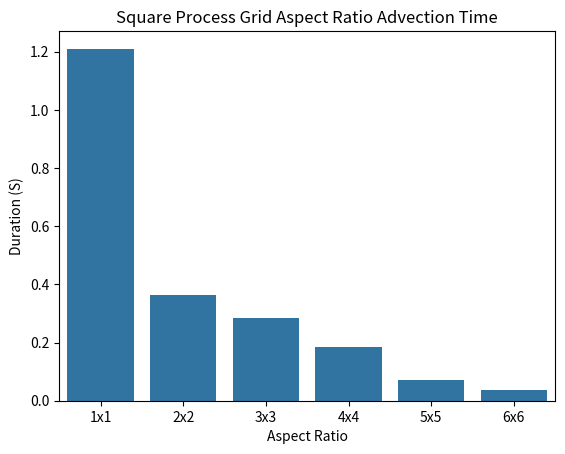

This chart was generated by the following Python code:
import seaborn as sns
import pandas as pd
import numpy as np
import matplotlib.pyplot as plt
import scipy

t_s = 1.47583e-05
t_w = 6.469449853897094e-10
t_f = 1.8141993761502122e-09

def model(r,m,n,p,q):
    return r * (2 * (((4 * m * t_w)/(p)) + t_s) + ((m * n * t_f)/(p * q)))

processes = [
    "1x48",
    "2x24",
    "3x16",
    "4x12",
    "6x8",
]
processes_2 = [
    "1x1",
    "2x2",
    "3x3",
    "4x4",
    "5x5",
    "6x6"
]
duration = [
    3.70e-02,
    2.73e-02,
    2.38e-02,
    3.10e-02,
    2.62e-02
]
duration_2 = [
    1.21e+00,
    3.65e-01,
    2.83e-01,
    1.85e-01,
    7.15e-02,
    3.83e-02
]

data = pd.DataFrame({"Aspect Ratio": processes, "Duration (S)": duration})
data2 = pd.DataFrame({"Aspect Ratio": processes_2, "Duration (S)": duration_2})

# f, axes = plt.subplots(1, 2, sharey=True)
# sns.barplot(y = "Duration (S)", x = "Aspect Ratio", data = data)
sns.barplot(y = "Duration (S)", x = "Aspect Ratio", data = data2)
# plt.ticklabel_format(style="scientific", axis="y", scilimits=(0,0))
plt.title("Square Process Grid Aspect Ratio Advection Time")
plt.show()
